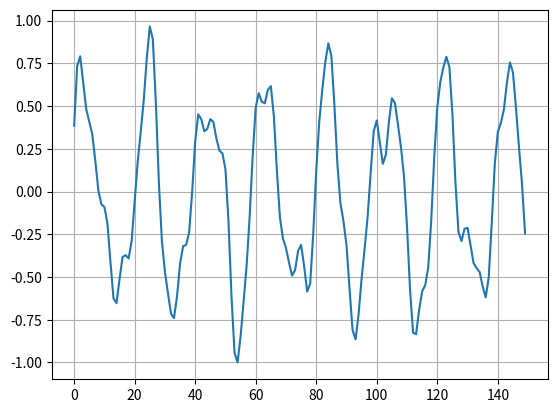

Reproduce this figure in Python.
import numpy as np
import matplotlib.pyplot as plt


class GenerateSineWave(object):

    def __init__(self, depth, time):
        self.depth = depth
        self.time = time

    def generate(self, batch):
        data = np.zeros((self.time, batch), dtype=np.float32)
        for i in range(batch):
            for d in range(depth):
                phase = np.random.randn(1)[0]
                sin = np.sin(phase +
                             (d + 1 + np.random.randn(1)[0]) *
                             np.linspace(0, 5 * 2 * np.pi, self.time))
                data[:, i] += sin / (2 * d + 1)

        # Center and normalize the data
        data -= np.mean(data, axis=0)
        data /= np.max(np.abs(data), axis=0)

        data = data[:, :, None]
        return data


def save(destination, train, valid, test):
    np.savez(destination,
             train=train,
             valid=valid,
             test=test,
             feature_size=1)


if __name__ == "__main__":
    depth = 4
    time = 150
    generator = GenerateSineWave(depth, time)

    # Train
    batch = 1
    train = generator.generate(batch)

    # # Valid
    # batch = 10000
    # valid = generator.generate(batch)

    # # Test
    # batch = 10000
    # test = generator.generate(batch)

    # # Save the data
    # [redacted]
    #      train,
    #      valid,
    #      test)

    for i in range(batch):
        plt.plot(range(time), train[:, i, 0])
    plt.grid()
    plt.show()
